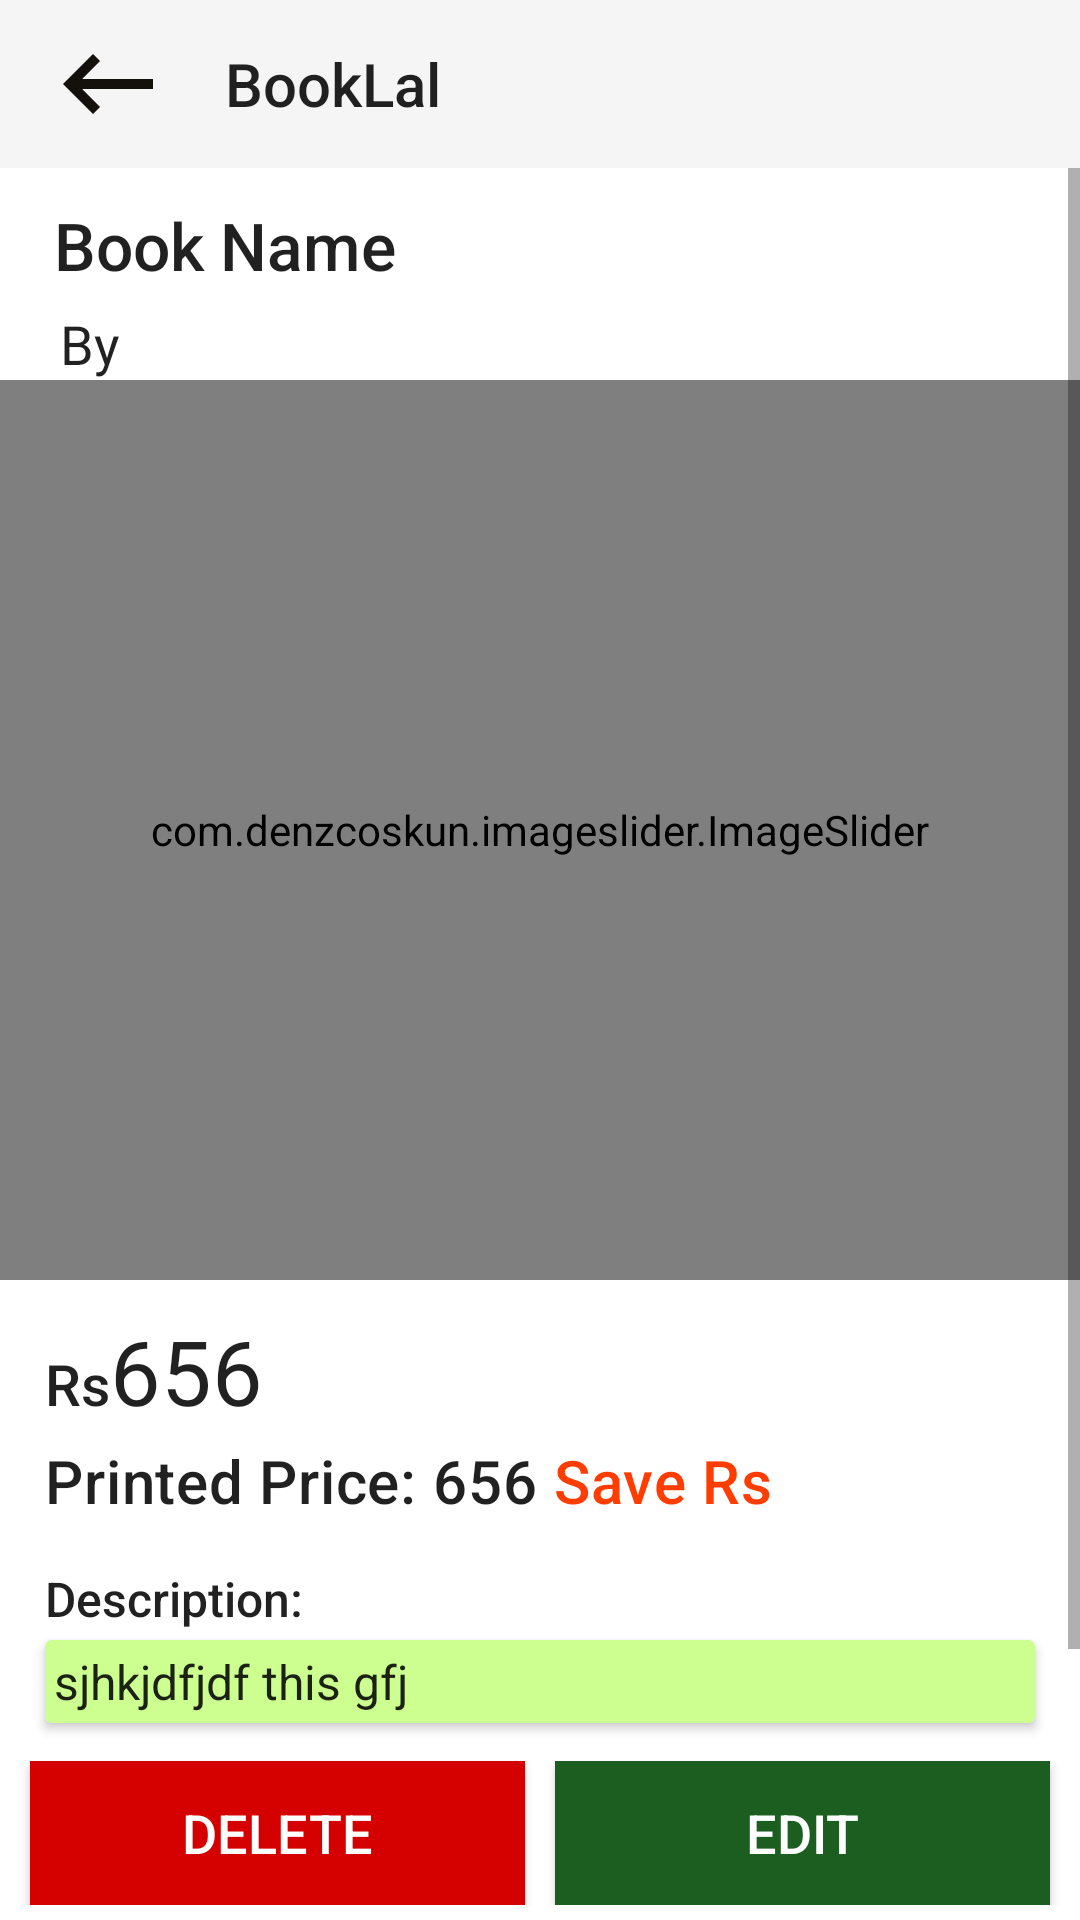

Write the Android layout XML for this screen, with the resource values it uses.
<!-- AndroidManifest.xml: application theme Theme.BookLal -->
<!-- res/layout/activity_look_before_edit_book_details.xml -->
<?xml version="1.0" encoding="utf-8"?>
<RelativeLayout android:id="@id/look_before_edit_layout" android:fitsSystemWindows="true" android:layout_width="fill_parent" android:layout_height="fill_parent"
  xmlns:android="http://schemas.android.com/apk/res/android" xmlns:app="http://schemas.android.com/apk/res-auto">
    <include android:id="@id/customToolbarLookBookDetailsBeforeEdit" layout="@layout/custom_toolbar_other_noimage" />
    <ScrollView android:layout_width="fill_parent" android:layout_height="fill_parent" android:layout_above="@id/look_bottom_sticky_buttons" android:layout_below="@id/customToolbarLookBookDetailsBeforeEdit"
      xmlns:android="http://schemas.android.com/apk/res/android" xmlns:app="http://schemas.android.com/apk/res-auto">
        <RelativeLayout android:layout_width="fill_parent" android:layout_height="fill_parent">
            <LinearLayout android:orientation="vertical" android:id="@id/look_name_and_pub" android:layout_width="wrap_content" android:layout_height="wrap_content">
                <TextView android:textSize="22.0sp" android:id="@id/look_book_name" android:padding="3.0dip" android:layout_width="fill_parent" android:layout_height="wrap_content" android:layout_marginLeft="15.0dip" android:layout_marginTop="8.0dip" android:layout_marginRight="15.0dip" android:text="Book Name" style="@style/TextAppearance.AppCompat.Title" />
                <TextView android:textSize="18.0sp" android:layout_gravity="center_vertical" android:id="@id/look_book_author_name" android:layout_width="fill_parent" android:layout_height="wrap_content" android:layout_marginLeft="20.0dip" android:layout_marginTop="3.0dip" android:text="By " style="@style/TextAppearance.AppCompat.Headline" />
            </LinearLayout>
            <com.denzcoskun.imageslider.ImageSlider android:id="@id/look_image_slider" android:layout_width="fill_parent" android:layout_height="300.0dip" android:layout_below="@id/look_name_and_pub" app:iss_auto_cycle="true" app:iss_delay="1000" app:iss_period="1000" app:iss_text_align="CENTER" />
            <LinearLayout android:orientation="vertical" android:id="@id/look_price_layout" android:layout_width="fill_parent" android:layout_height="wrap_content" android:layout_below="@id/look_image_slider">
                <LinearLayout android:orientation="horizontal" android:id="@id/show_selling_price_layout" android:layout_width="fill_parent" android:layout_height="wrap_content">
                    <TextView android:textSize="19.0sp" android:id="@id/look_currency_symbol" android:layout_width="wrap_content" android:layout_height="wrap_content" android:layout_marginLeft="15.0dip" android:layout_marginTop="10.0dip" android:text="Rs" style="@style/TextAppearance.AppCompat.Body2" />
                    <TextView android:textSize="30.0sp" android:id="@id/look_selling_price" android:layout_width="wrap_content" android:layout_height="wrap_content" android:layout_marginTop="10.0dip" android:text="656" style="@style/TextAppearance.AppCompat.Headline" />
                </LinearLayout>
                <LinearLayout android:orientation="horizontal" android:id="@id/look_printed_price_layout" android:layout_width="fill_parent" android:layout_height="wrap_content">
                    <TextView android:id="@id/look_printed_price_tag" android:layout_width="wrap_content" android:layout_height="wrap_content" android:layout_marginLeft="15.0dip" android:layout_marginTop="3.0dip" android:text="Printed Price: " style="@style/TextAppearance.MaterialComponents.Headline6" />
                    <TextView android:id="@id/look_printed_price" android:layout_width="wrap_content" android:layout_height="wrap_content" android:layout_marginTop="3.0dip" android:text="656" style="@style/TextAppearance.MaterialComponents.Headline6" />
                    <TextView android:textColor="#ffff3d00" android:id="@id/look_saving_tag" android:layout_width="wrap_content" android:layout_height="wrap_content" android:layout_marginTop="3.0dip" android:text=" Save " style="@style/TextAppearance.MaterialComponents.Headline6" />
                    <TextView android:textColor="#ffff3d00" android:id="@id/look_saving_amount" android:layout_width="wrap_content" android:layout_height="wrap_content" android:layout_marginTop="3.0dip" android:text="Rs" style="@style/TextAppearance.MaterialComponents.Headline6" />
                </LinearLayout>
            </LinearLayout>
            <LinearLayout android:orientation="vertical" android:id="@id/look_book_description_layout" android:layout_width="fill_parent" android:layout_height="wrap_content" android:layout_marginBottom="15.0dip" android:layout_below="@id/look_price_layout">
                <TextView android:textSize="16.0sp" android:id="@id/look_book_description_tag" android:layout_width="fill_parent" android:layout_height="wrap_content" android:layout_marginLeft="15.0dip" android:layout_marginTop="15.0dip" android:text="Description: " style="@style/TextAppearance.AppCompat.Body2" />
                <androidx.cardview.widget.CardView android:id="@id/look_book_description_card_view" android:background="@color/cardview_light_background" android:padding="8.0dip" android:layout_width="fill_parent" android:layout_height="wrap_content" android:layout_marginLeft="15.0dip" android:layout_marginTop="3.0dip" android:layout_marginRight="15.0dip" android:layout_marginBottom="3.0dip" android:outlineAmbientShadowColor="@color/purple_700" app:cardBackgroundColor="#ffccff90" app:contentPadding="3.0dip">
                    <TextView android:textSize="16.0sp" android:id="@id/look_book_description" android:layout_width="fill_parent" android:layout_height="wrap_content" android:text="sjhkjdfjdf this gfj" style="@style/TextAppearance.AppCompat.Body1" />
                </androidx.cardview.widget.CardView>
                <LinearLayout android:orientation="horizontal" android:layout_width="fill_parent" android:layout_height="wrap_content" android:layout_marginBottom="5.0dip">
                    <TextView android:textSize="16.0sp" android:id="@id/look_book_pub_tag" android:layout_width="wrap_content" android:layout_height="wrap_content" android:layout_marginLeft="15.0dip" android:layout_marginTop="8.0dip" android:text="Publisher: " style="@style/TextAppearance.AppCompat.Body2" />
                    <TextView android:textSize="16.0sp" android:id="@id/look_book_publisher" android:layout_width="wrap_content" android:layout_height="wrap_content" android:layout_marginLeft="3.0dip" android:layout_marginTop="8.0dip" android:text=": gfjhjdfsdsfj" style="@style/TextAppearance.AppCompat.Body1" />
                </LinearLayout>
            </LinearLayout>
        </RelativeLayout>
    </ScrollView>
    <LinearLayout android:orientation="horizontal" android:id="@id/look_bottom_sticky_buttons" android:layout_width="fill_parent" android:layout_height="wrap_content" android:layout_marginBottom="5.0dip" android:layout_alignParentBottom="true">
        <androidx.appcompat.widget.AppCompatButton android:textSize="18.0sp" android:textColor="@color/white" android:id="@id/look_Delete" android:background="@color/red" android:layout_width="0.0dip" android:layout_height="wrap_content" android:layout_marginLeft="10.0dip" android:layout_marginRight="5.0dip" android:text="Delete" android:layout_weight="1.0" />
        <androidx.appcompat.widget.AppCompatButton android:textSize="18.0sp" android:textColor="@color/white" android:id="@id/look_Edit" android:background="@color/darkgreen" android:layout_width="0.0dip" android:layout_height="wrap_content" android:layout_marginLeft="5.0dip" android:layout_marginRight="10.0dip" android:text="Edit" android:layout_weight="1.0" />
    </LinearLayout>
</RelativeLayout>
<!-- res/layout/custom_toolbar_other_noimage.xml (included above) -->
<?xml version="1.0" encoding="utf-8"?>
<com.google.android.material.appbar.AppBarLayout android:theme="@style/Theme.AppCompat.Light.NoActionBar" android:layout_width="fill_parent" android:layout_height="wrap_content"
  xmlns:android="http://schemas.android.com/apk/res/android">
    <androidx.appcompat.widget.Toolbar android:layout_gravity="left" android:orientation="vertical" android:id="@id/custom_toolbar_other_noimage" android:layout_width="fill_parent" android:layout_height="?actionBarSize" android:layout_alignParentStart="true" app:layout_scrollFlags="scroll|enterAlways" app:popupTheme="@style/Theme.BookLal"
      xmlns:android="http://schemas.android.com/apk/res/android" xmlns:app="http://schemas.android.com/apk/res-auto">
        <ImageView android:id="@id/toolbar_back_icon_other" android:paddingTop="5.0dip" android:paddingBottom="5.0dip" android:layout_width="wrap_content" android:layout_height="wrap_content" android:src="@drawable/long_back_arrow" android:foregroundGravity="center_vertical" android:paddingEnd="5.0dip" />
        <TextView android:gravity="center_vertical" android:id="@id/toolbar_title_other_noimage" android:layout_width="wrap_content" android:layout_height="fill_parent" android:layout_marginLeft="30.0dip" android:text="@string/app_name" style="@style/TextAppearance.AppCompat.Widget.ActionBar.Title" />
    </androidx.appcompat.widget.Toolbar>
</com.google.android.material.appbar.AppBarLayout>
<!-- resources referenced by this layout -->
<resources>
  <color name="cardview_light_background">#ffffffff</color>
  <color name="darkgreen">#ff1b5e20</color>
  <color name="purple_700">#ff3700b3</color>
  <color name="red">#ffd50000</color>
  <color name="white">#ffffffff</color>
  <!-- drawable long_back_arrow (drawable) -->
  <?xml version="1.0" encoding="utf-8"?>
  <vector android:tint="#ff14100b" android:height="40.0dip" android:width="40.0dip" android:viewportWidth="24.0" android:viewportHeight="24.0"
    xmlns:android="http://schemas.android.com/apk/res/android">
      <path android:fillColor="@android:color/white" android:pathData="M21,11H6.83l3.58,-3.59L9,6l-6,6 6,6 1.41,-1.41L6.83,13H21z" />
  </vector>
  <string name="app_name">BookLal</string>
  <style name="Theme.BookLal" parent="@style/Theme.MaterialComponents.DayNight.DarkActionBar">
          <item name="android:statusBarColor">?colorPrimaryVariant</item>
          <item name="colorOnPrimary">@color/black</item>
          <item name="colorOnSecondary">@color/black</item>
          <item name="colorPrimary">@color/purple_200</item>
          <item name="colorPrimaryVariant">@color/purple_700</item>
          <item name="colorSecondary">@color/teal_200</item>
          <item name="colorSecondaryVariant">@color/teal_200</item>
      </style>
  <style name="Theme.MaterialComponents.DayNight.DarkActionBar" parent="@style/Theme.MaterialComponents" />
  <color name="black">#ff000000</color>
  <color name="purple_200">#ffbb86fc</color>
  <color name="teal_200">#ff03dac5</color>
</resources>
